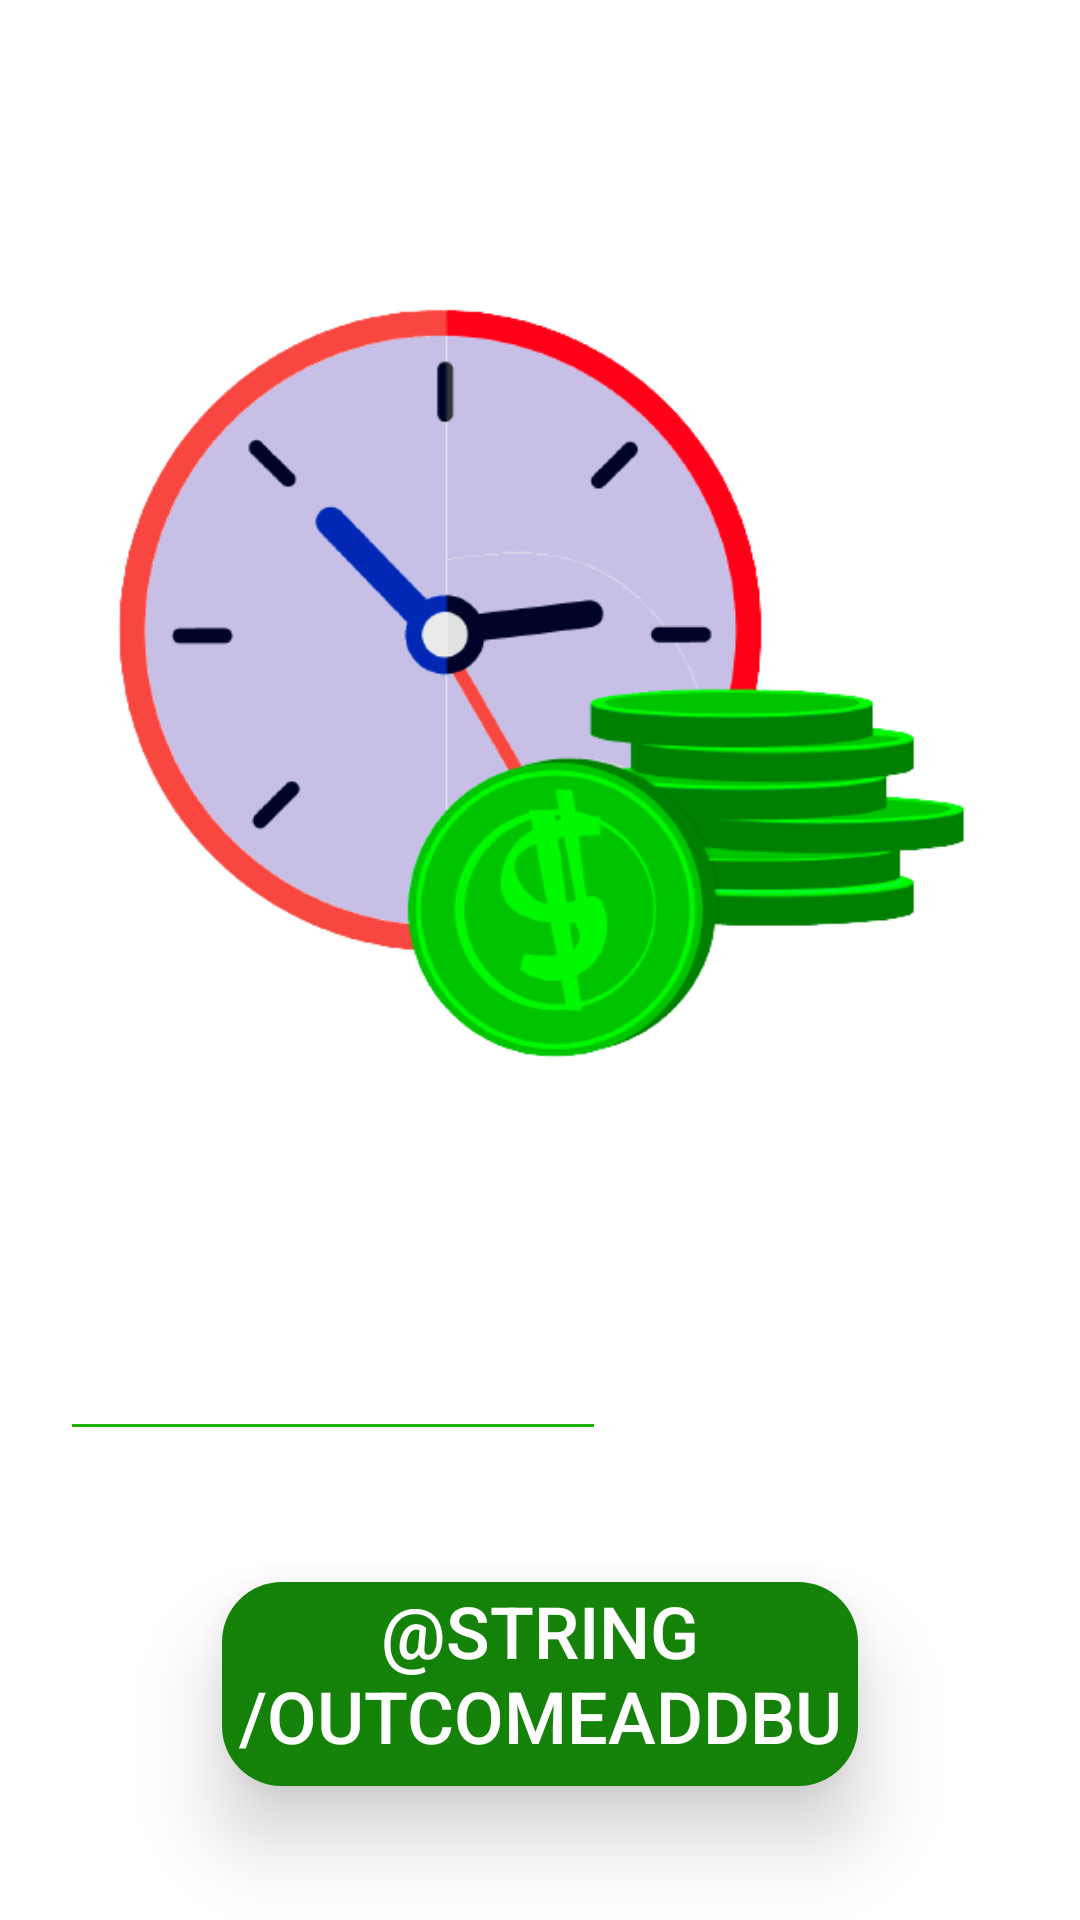

Layout XML and referenced resources for this Android screen:
<!-- AndroidManifest.xml: application theme AppTheme -->
<!-- res/layout/activity_cost_chose.xml -->
<?xml version="1.0" encoding="utf-8"?>
<androidx.constraintlayout.widget.ConstraintLayout xmlns:android="http://schemas.android.com/apk/res/android"
    xmlns:app="http://schemas.android.com/apk/res-auto"
    xmlns:tools="http://schemas.android.com/tools"
    android:layout_width="match_parent"
    android:layout_height="match_parent"
    android:background="@drawable/setting"
    android:id="@+id/layout"
    tools:context=".CostChoseActivity">

    <ImageView
        android:id="@+id/outcomeImageView"
        android:layout_width="wrap_content"
        android:layout_height="268dp"
        android:layout_marginTop="30dp"
        android:src="@drawable/credyt"
        app:layout_constraintBottom_toTopOf="@+id/outcomeSpinner"
        app:layout_constraintEnd_toEndOf="parent"
        app:layout_constraintHorizontal_bias="0.523"
        app:layout_constraintStart_toStartOf="parent"
        app:layout_constraintTop_toTopOf="parent" />

    <Spinner
        android:id="@+id/outcomeSpinner"
        android:layout_width="0dp"
        android:layout_height="wrap_content"
        android:layout_marginEnd="20dp"
        android:layout_marginBottom="32dp"
        android:background="@drawable/style_spinner"
        android:gravity="center"
        android:radius="20dp"
        android:backgroundTint="@color/spinnerTint"
        android:popupBackground="@color/spinnerBackground"
        android:scrollbarSize="100dp"
        app:layout_constraintBottom_toTopOf="@+id/outcomeAddButton"
        app:layout_constraintEnd_toEndOf="parent"
        app:layout_constraintHorizontal_bias="1.0"
        app:layout_constraintStart_toEndOf="@+id/outcomeEditValue"
        app:layout_constraintTop_toBottomOf="@+id/outcomeImageView" />

    <EditText
        android:id="@+id/outcomeEditValue"
        style="@android:style/Widget.AutoCompleteTextView"
        android:layout_width="182dp"
        android:layout_height="58dp"
        android:layout_marginStart="20dp"
        android:layout_marginEnd="10dp"
        android:backgroundTint="@color/textViewTint"
        android:ems="10"



        android:inputType="number|numberDecimal"
        android:singleLine="false"
        android:textColor="@color/TextWithoutBack"

        android:textCursorDrawable="@color/BackgroundIncome"
        android:textSize="30sp"
        app:layout_constraintBottom_toBottomOf="@+id/outcomeSpinner"
        app:layout_constraintEnd_toStartOf="@+id/outcomeSpinner"
        app:layout_constraintHorizontal_bias="0.0"
        app:layout_constraintStart_toStartOf="parent"
        app:layout_constraintTop_toTopOf="@+id/outcomeSpinner"
        app:layout_constraintVertical_bias="0.0" />

    <Button
        android:id="@+id/outcomeAddButton"
        android:layout_width="0dp"
        android:layout_height="80dp"
        android:layout_marginStart="70dp"
        android:layout_marginTop="50dp"
        android:layout_marginEnd="70dp"
        android:layout_marginBottom="40dp"
        android:background="@drawable/costs_button"
        android:elevation="10dp"
        android:foregroundGravity="center_horizontal"
        android:onClick="safeSaveOutcome"
        android:stateListAnimator="@null"
        android:text="@string/outcomeAddButtonText"
        android:textAlignment="center"
        android:textColor="#FFFFFF"
        android:textSize="24sp"
        android:translationZ="6dp"
        app:layout_constraintBottom_toBottomOf="parent"
        app:layout_constraintEnd_toEndOf="parent"
        app:layout_constraintStart_toStartOf="parent"
        app:layout_constraintTop_toBottomOf="@+id/outcomeEditValue"
        app:layout_constraintVertical_bias="0.907" />


</androidx.constraintlayout.widget.ConstraintLayout>
<!-- resources referenced by this layout -->
<resources>
  <color name="BackgroundIncome">#04950A</color>
  <color name="TextWithoutBack">#050505</color>
  <color name="spinnerBackground">#D8189E01</color>
  <color name="spinnerTint">#F01C8104</color>
  <color name="textViewTint">#1AB100</color>
  <!-- drawable costs_button (drawable) -->
  <?xml version="1.0" encoding="utf-8"?>
  <inset xmlns:android="http://schemas.android.com/apk/res/android"
      android:insetBottom="6dp"
      android:insetLeft="4dp"
      android:insetRight="4dp"
      android:insetTop="6dp">
      <ripple android:color="?attr/colorControlHighlight">
          <item>
              <shape android:shape="rectangle"
                  android:tint="#F80F8003">
                  <corners android:radius="20dp"/>
                  <solid android:color="#04023A"/>
                  <padding android:bottom="6dp"/>
              </shape>
          </item>
      </ripple>
  </inset>
  <!-- drawable credyt: png bitmap (drawable, 49150 bytes) -->
  <!-- drawable setting (drawable) -->
  <?xml version="1.0" encoding="utf-8"?>
  <selector xmlns:android="http://schemas.android.com/apk/res/android">
      <item>
          <shape>
              <gradient android:angle="90"
                  android:endColor="#FFFFFF"
                  android:startColor="#FFFFFF"
                  android:type="linear" />
          </shape>
      </item>
  </selector>
  <!-- drawable style_spinner (drawable-night) -->
  <?xml version="1.0" encoding="utf-8"?>
  <selector xmlns:android="http://schemas.android.com/apk/res/android">
  <item>
      <layer-list>
          <item>
              <shape android:shape="rectangle">
                  <corners android:radius="7dp"/>
                  <padding android:right="10dp"/>
              </shape>
          </item>
  
      </layer-list>
  </item>
  </selector>
  <style name="AppTheme" parent="Theme.AppCompat.Light.DarkActionBar">
          
          <item name="colorPrimary">@color/colorPrimary</item>
          <item name="colorPrimaryDark">@color/colorPrimaryDark</item>
          <item name="colorAccent">@drawable/setting</item>
  
      </style>
  <color name="colorPrimary">#F0FFFF</color>
  <color name="colorPrimaryDark">#000000</color>
</resources>
